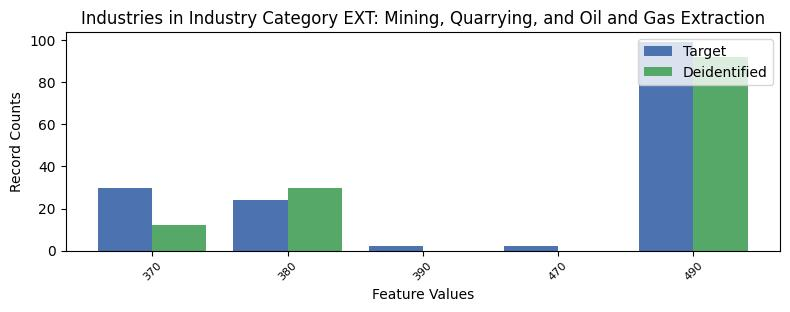

The data file committed next to this chart (first rows):
, INDP, count_target, count_deidentified
3, 370, 30, 12.0
4, 380, 24, 30.0
0, 390, 2, 0.0
2, 470, 2, 0.0
1, 490, 99, 92.0
